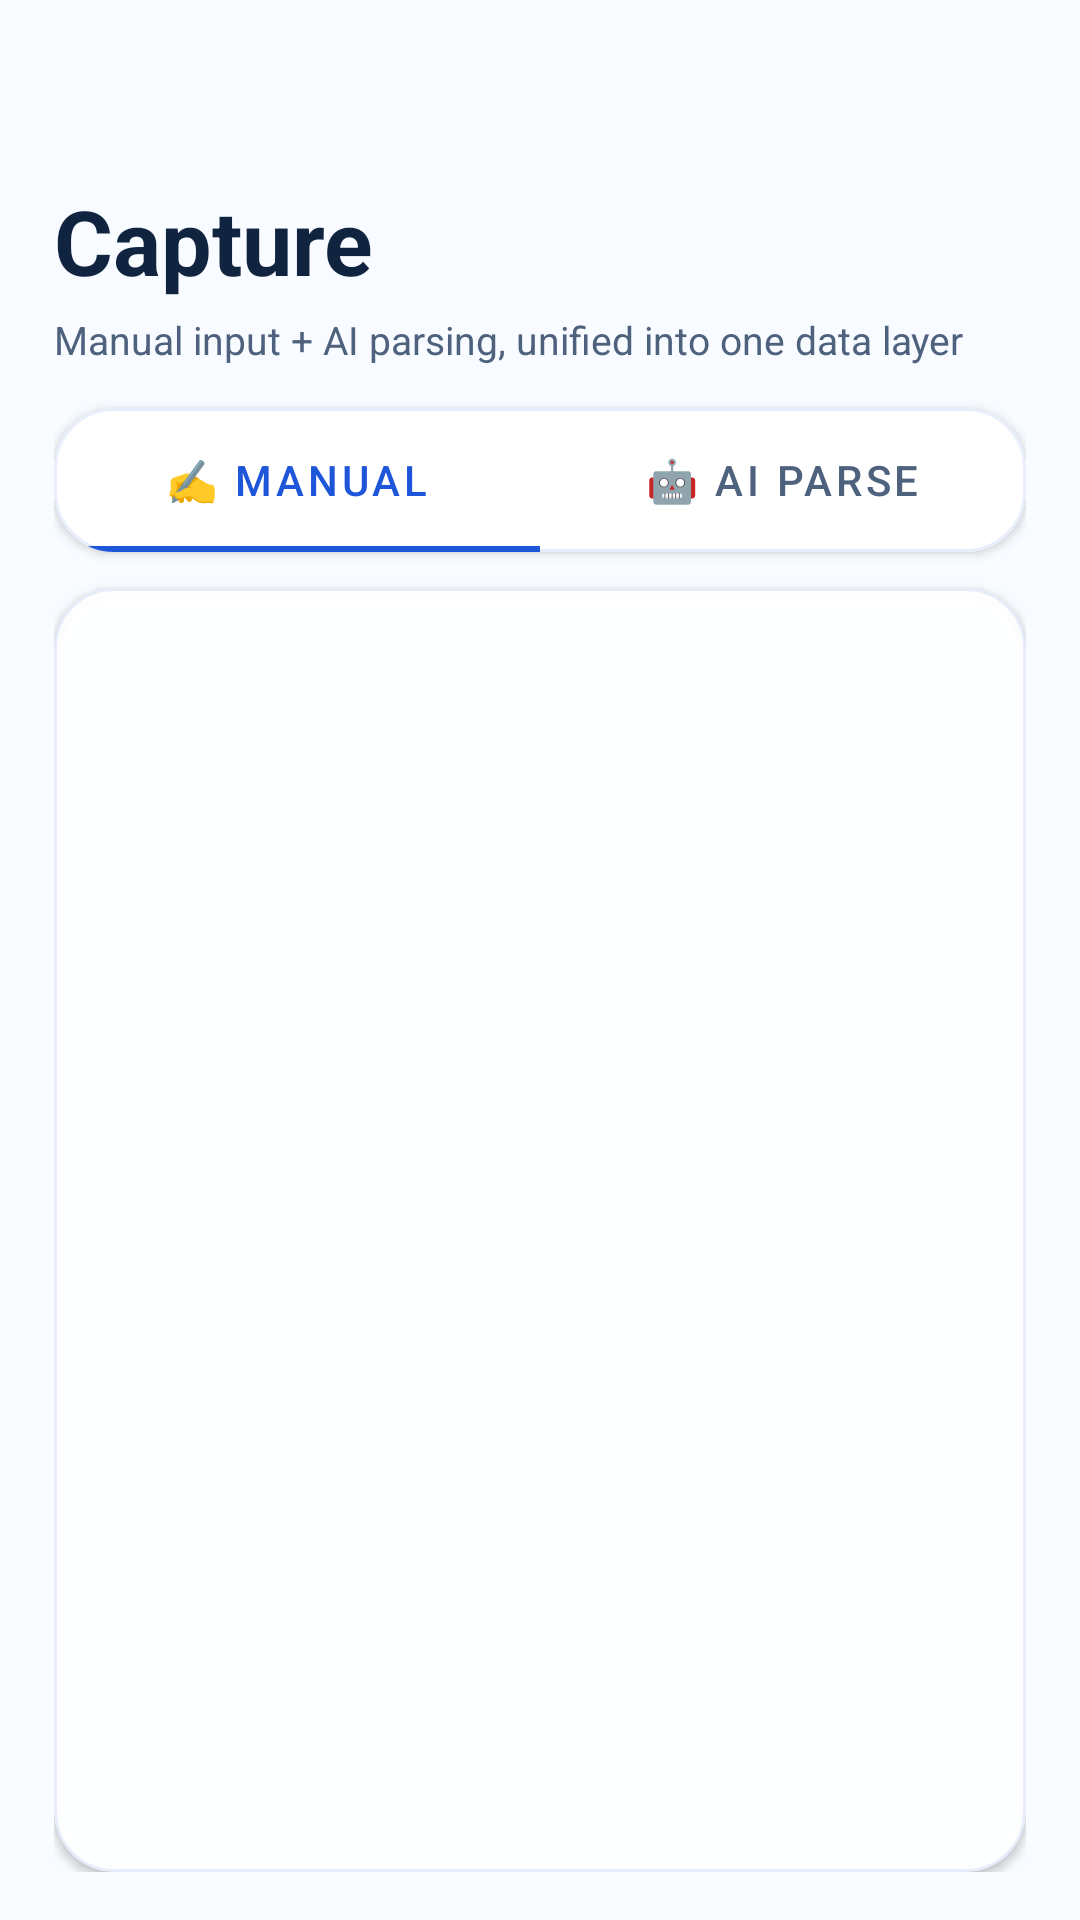

Here is an Android app screen rendered from its layout file. Give the layout XML and the strings, colors and styles it references.
<!-- AndroidManifest.xml: application theme Theme.LifeOS -->
<!-- res/layout/fragment_capture.xml -->
<?xml version="1.0" encoding="utf-8"?>
<LinearLayout
    xmlns:android="http://schemas.android.com/apk/res/android"
    xmlns:app="http://schemas.android.com/apk/res-auto"
    android:layout_width="match_parent"
    android:layout_height="match_parent"
    android:orientation="vertical"
    android:paddingLeft="18dp"
    android:paddingRight="18dp"
    android:paddingTop="60dp"
    android:paddingBottom="16dp">

    
    <TextView
        android:layout_width="wrap_content"
        android:layout_height="wrap_content"
        android:text="@string/capture_title"
        android:textColor="@color/textPrimary"
        android:textSize="30sp"
        android:textStyle="bold"
        android:layout_marginBottom="4dp"/>

    <TextView
        android:layout_width="wrap_content"
        android:layout_height="wrap_content"
        android:text="@string/capture_subtitle"
        android:textColor="@color/textSecondary"
        android:textSize="13sp"
        android:layout_marginBottom="14dp"/>

    <com.google.android.material.card.MaterialCardView
        style="@style/Widget.LifeOS.GlassCard"
        android:layout_width="match_parent"
        android:layout_height="wrap_content"
        android:layout_marginBottom="12dp">

        <com.google.android.material.tabs.TabLayout
            android:id="@+id/capture_tab_layout"
            android:layout_width="match_parent"
            android:layout_height="48dp"
            app:tabMode="fixed"
            app:tabGravity="fill"
            app:tabSelectedTextColor="@color/lifeBlue"
            app:tabTextColor="@color/textSecondary"
            app:tabIndicatorColor="@color/lifeBlue"
            app:tabRippleColor="@color/bgGradientStart">
            <com.google.android.material.tabs.TabItem
                android:layout_width="wrap_content"
                android:layout_height="wrap_content"
                android:text="@string/capture_tab_manual"/>
            <com.google.android.material.tabs.TabItem
                android:layout_width="wrap_content"
                android:layout_height="wrap_content"
                android:text="@string/capture_tab_ai"/>
        </com.google.android.material.tabs.TabLayout>
    </com.google.android.material.card.MaterialCardView>

    
    <com.google.android.material.card.MaterialCardView
        style="@style/Widget.LifeOS.GlassCard"
        android:layout_width="match_parent"
        android:layout_height="0dp"
        android:layout_weight="1">

        <FrameLayout
            android:id="@+id/capture_content_container"
            android:layout_width="match_parent"
            android:layout_height="match_parent"
            android:padding="12dp"/>
    </com.google.android.material.card.MaterialCardView>

</LinearLayout>
<!-- resources referenced by this layout -->
<resources>
  <color name="bgGradientStart">#F8FBFF</color>
  <color name="lifeBlue">#1E56D9</color>
  <color name="textPrimary">#10233F</color>
  <color name="textSecondary">#4E627E</color>
  <string name="capture_subtitle">Manual input + AI parsing, unified into one data layer</string>
  <string name="capture_tab_ai">🤖 AI Parse</string>
  <string name="capture_tab_manual">✍️ Manual</string>
  <string name="capture_title">Capture</string>
  <style name="Widget.LifeOS.GlassCard" parent="Widget.MaterialComponents.CardView">
          <item name="cardBackgroundColor">@color/glassCardBg</item>
          <item name="cardElevation">2dp</item>
          <item name="cardCornerRadius">20dp</item>
          <item name="strokeColor">@color/glassCardBorder</item>
          <item name="strokeWidth">1dp</item>
      </style>
  <style name="Theme.LifeOS" parent="Theme.MaterialComponents.Light.NoActionBar">
          
          <item name="colorPrimary">@color/lifeBlue</item>
          <item name="colorPrimaryVariant">@color/lifeBlueDark</item>
          <item name="colorOnPrimary">@color/textOnBlue</item>
          
          <item name="colorSecondary">@color/lifePurple</item>
          <item name="colorSecondaryVariant">@color/lifePurpleLight</item>
          <item name="colorOnSecondary">@color/textOnBlue</item>
          
          <item name="android:colorBackground">@color/bgGradientStart</item>
          <item name="colorSurface">@color/surfaceWhite</item>
          <item name="colorOnSurface">@color/textPrimary</item>
          
          <item name="android:statusBarColor">@android:color/transparent</item>
          <item name="android:windowLightStatusBar">true</item>
          
          <item name="android:textColorPrimary">@color/textPrimary</item>
          <item name="android:textColorSecondary">@color/textSecondary</item>
          <item name="android:textColorHint">@color/textHint</item>
          
          <item name="shapeAppearanceMediumComponent">@style/ShapeAppearance.LifeOS.MediumCard</item>
          <item name="shapeAppearanceLargeComponent">@style/ShapeAppearance.LifeOS.LargeCard</item>
      </style>
  <color name="glassCardBg">#F7FFFFFF</color>
  <color name="glassCardBorder">#1A1E56D9</color>
  <color name="lifeBlueDark">#1846B0</color>
  <color name="textOnBlue">#FFFFFF</color>
  <color name="lifePurple">#3B66E6</color>
  <color name="lifePurpleLight">#5A84F7</color>
  <color name="surfaceWhite">#FFFFFF</color>
  <color name="textHint">#7A8FAE</color>
  <style name="ShapeAppearance.LifeOS.MediumCard" parent="ShapeAppearance.MaterialComponents.MediumComponent">
          <item name="cornerSize">16dp</item>
      </style>
  <style name="ShapeAppearance.LifeOS.LargeCard" parent="ShapeAppearance.MaterialComponents.LargeComponent">
          <item name="cornerSize">20dp</item>
      </style>
</resources>
